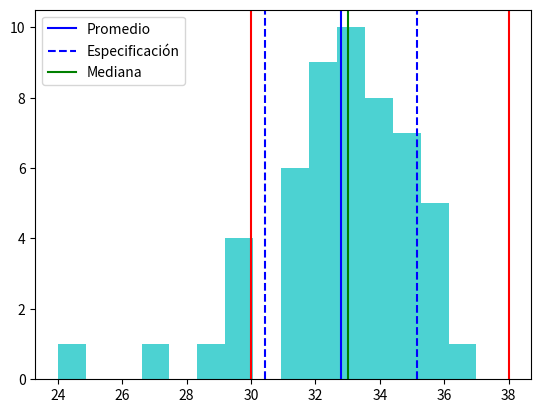

Write the Python code that produced this figure.
import numpy as np
import matplotlib.pyplot as plt

muestreo = [32,33,35,30,30,34,32,31,33,35,32,31,33,32,27,35,33,24,36,35,32,33,
            29,36,32,33,32,34,33,37,35,34,33,30,34,31,34,33,32,35,32,36,34,30,
            33,31,36,34,31,31,34,36,35]
muestreo = np.array(muestreo)

p = np.mean(muestreo)
s = np.std(muestreo)
m = np.median(muestreo)
cl = (p-30)/(3*s)
cu = (38-p)/(3*s)
coef = np.min([cl,cu])

print(p,s,m)
print(np.min(muestreo), np.max(muestreo))
print(cl, cu, coef)

plt.Figure()
plt.hist(muestreo, bins=15, alpha=0.7, color='c')
plt.axvline(30, color='r')
plt.axvline(38, color='r')
plt.axvline(p, label='Promedio', color='b')
plt.axvline(p+s, label='Especificación', linestyle='--', color='b')
plt.axvline(p-s, linestyle='--', color='b')
plt.axvline(m, label='Mediana', color='g')
plt.legend()
plt.savefig('1.png', bbox_inches='tight')
